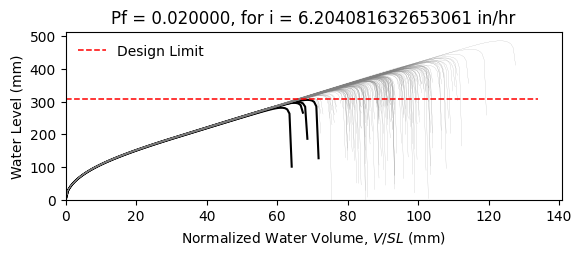

Source data for this figure (header and first rows):
W12X19, L = 360.0 in, slope = 0.020833333333333332 in/in, dead load = 6.944444444444444e-05 kip/in…
zwlim AISC Appendix 2, zwlim DAMP, zwlim Proposed for ASCE 7, zwlim Neglect Ponding, dhnom Denver, dhnom New York, dhnom New Orleans, dh Denver, dh New York, dh New Orleans, dmax
11.37, 10.83, 9.945, 12.05, 1.824, 1.824, 1.824, 3.146, 3.146, 3.146, 15.61, Safe, 
11.37, 10.83, 9.945, 12.05, 1.824, 1.824, 1.824, 3.146, 3.146, 3.146, 13.79, Safe, 
11.37, 10.83, 9.945, 12.05, 1.824, 1.824, 1.824, 3.146, 3.146, 3.146, 13.38, Safe, 
11.37, 10.83, 9.945, 12.05, 1.824, 1.824, 1.824, 3.146, 3.146, 3.146, 15.63, Safe, 
11.37, 10.83, 9.945, 12.05, 1.824, 1.824, 1.824, 3.146, 3.146, 3.146, 12.99, Safe, 
11.37, 10.83, 9.945, 12.05, 1.824, 1.824, 1.824, 3.146, 3.146, 3.146, 19.12, Safe, 
11.37, 10.83, 9.945, 12.05, 1.824, 1.824, 1.824, 3.146, 3.146, 3.146, 14.53, Safe, 
11.37, 10.83, 9.945, 12.05, 1.824, 1.824, 1.824, 3.146, 3.146, 3.146, 13.22, Safe, 
11.37, 10.83, 9.945, 12.05, 1.824, 1.824, 1.824, 3.146, 3.146, 3.146, 15.2, Safe, 
11.37, 10.83, 9.945, 12.05, 1.824, 1.824, 1.824, 3.146, 3.146, 3.146, 14.29, Safe, 
11.37, 10.83, 9.945, 12.05, 1.824, 1.824, 1.824, 3.146, 3.146, 3.146, 12.56, Safe, 
11.37, 10.83, 9.945, 12.05, 1.824, 1.824, 1.824, 3.146, 3.146, 3.146, 12.22, Safe, 
11.37, 10.83, 9.945, 12.05, 1.824, 1.824, 1.824, 3.146, 3.146, 3.146, 15.45, Safe, 
11.37, 10.83, 9.945, 12.05, 1.824, 1.824, 1.824, 3.146, 3.146, 3.146, 13.52, Safe, 
11.37, 10.83, 9.945, 12.05, 1.824, 1.824, 1.824, 3.146, 3.146, 3.146, 15.57, Safe, 
11.37, 10.83, 9.945, 12.05, 1.824, 1.824, 1.824, 3.146, 3.146, 3.146, 14.22, Safe, 
11.37, 10.83, 9.945, 12.05, 1.824, 1.824, 1.824, 3.146, 3.146, 3.146, 14.68, Safe, 
11.37, 10.83, 9.945, 12.05, 1.824, 1.824, 1.824, 3.146, 3.146, 3.146, 16.08, Safe, 
11.37, 10.83, 9.945, 12.05, 1.824, 1.824, 1.824, 3.146, 3.146, 3.146, 13.24, Safe, 
11.37, 10.83, 9.945, 12.05, 1.824, 1.824, 1.824, 3.146, 3.146, 3.146, 13.94, Safe, 
11.37, 10.83, 9.945, 12.05, 1.824, 1.824, 1.824, 3.146, 3.146, 3.146, 13.11, Safe, 
11.37, 10.83, 9.945, 12.05, 1.824, 1.824, 1.824, 3.146, 3.146, 3.146, 15.49, Safe, 
11.37, 10.83, 9.945, 12.05, 1.824, 1.824, 1.824, 3.146, 3.146, 3.146, 15.9, Safe, 
11.37, 10.83, 9.945, 12.05, 1.824, 1.824, 1.824, 3.146, 3.146, 3.146, 14.38, Safe, 
11.37, 10.83, 9.945, 12.05, 1.824, 1.824, 1.824, 3.146, 3.146, 3.146, 13.87, Safe, 
11.37, 10.83, 9.945, 12.05, 1.824, 1.824, 1.824, 3.146, 3.146, 3.146, 12.24, Safe, 
11.37, 10.83, 9.945, 12.05, 1.824, 1.824, 1.824, 3.146, 3.146, 3.146, 15.19, Safe, 
11.37, 10.83, 9.945, 12.05, 1.824, 1.824, 1.824, 3.146, 3.146, 3.146, 14.76, Safe, 
11.37, 10.83, 9.945, 12.05, 1.824, 1.824, 1.824, 3.146, 3.146, 3.146, 13.29, Safe, 
11.37, 10.83, 9.945, 12.05, 1.824, 1.824, 1.824, 3.146, 3.146, 3.146, 16.51, Safe, 
11.37, 10.83, 9.945, 12.05, 1.824, 1.824, 1.824, 3.146, 3.146, 3.146, 14.8, Safe, 
11.37, 10.83, 9.945, 12.05, 1.824, 1.824, 1.824, 3.146, 3.146, 3.146, 15.11, Safe, 
11.37, 10.83, 9.945, 12.05, 1.824, 1.824, 1.824, 3.146, 3.146, 3.146, 13.66, Safe, 
11.37, 10.83, 9.945, 12.05, 1.824, 1.824, 1.824, 3.146, 3.146, 3.146, 16.15, Safe, 
11.37, 10.83, 9.945, 12.05, 1.824, 1.824, 1.824, 3.146, 3.146, 3.146, 15.36, Safe, 
11.37, 10.83, 9.945, 12.05, 1.824, 1.824, 1.824, 3.146, 3.146, 3.146, 13.24, Safe, 
11.37, 10.83, 9.945, 12.05, 1.824, 1.824, 1.824, 3.146, 3.146, 3.146, 14.83, Safe, 
11.37, 10.83, 9.945, 12.05, 1.824, 1.824, 1.824, 3.146, 3.146, 3.146, 15.16, Safe, 
11.37, 10.83, 9.945, 12.05, 1.824, 1.824, 1.824, 3.146, 3.146, 3.146, 15.8, Safe, 
11.37, 10.83, 9.945, 12.05, 1.824, 1.824, 1.824, 3.146, 3.146, 3.146, 12.7, Safe, 
11.37, 10.83, 9.945, 12.05, 1.824, 1.824, 1.824, 3.146, 3.146, 3.146, 16.23, Safe, 
11.37, 10.83, 9.945, 12.05, 1.824, 1.824, 1.824, 3.146, 3.146, 3.146, 13.74, Safe, 
11.37, 10.83, 9.945, 12.05, 1.824, 1.824, 1.824, 3.146, 3.146, 3.146, 14.28, Safe, 
11.37, 10.83, 9.945, 12.05, 1.824, 1.824, 1.824, 3.146, 3.146, 3.146, 14.09, Safe, 
11.37, 10.83, 9.945, 12.05, 1.824, 1.824, 1.824, 3.146, 3.146, 3.146, 15.85, Safe, 
11.37, 10.83, 9.945, 12.05, 1.824, 1.824, 1.824, 3.146, 3.146, 3.146, 12.6, Safe, 
11.37, 10.83, 9.945, 12.05, 1.824, 1.824, 1.824, 3.146, 3.146, 3.146, 14.56, Safe, 
11.37, 10.83, 9.945, 12.05, 1.824, 1.824, 1.824, 3.146, 3.146, 3.146, 13.57, Safe, 
11.37, 10.83, 9.945, 12.05, 1.824, 1.824, 1.824, 3.146, 3.146, 3.146, 14.6, Safe, 
11.37, 10.83, 9.945, 12.05, 1.824, 1.824, 1.824, 3.146, 3.146, 3.146, 13.31, Safe, 
11.37, 10.83, 9.945, 12.05, 1.824, 1.824, 1.824, 3.146, 3.146, 3.146, 15.47, Safe, 
11.37, 10.83, 9.945, 12.05, 1.824, 1.824, 1.824, 3.146, 3.146, 3.146, 11.76, Fail, 
11.37, 10.83, 9.945, 12.05, 1.824, 1.824, 1.824, 3.146, 3.146, 3.146, 14.66, Safe, 
11.37, 10.83, 9.945, 12.05, 1.824, 1.824, 1.824, 3.146, 3.146, 3.146, 13.64, Safe, 
11.37, 10.83, 9.945, 12.05, 1.824, 1.824, 1.824, 3.146, 3.146, 3.146, 16.55, Safe, 
11.37, 10.83, 9.945, 12.05, 1.824, 1.824, 1.824, 3.146, 3.146, 3.146, 13.44, Safe, 
11.37, 10.83, 9.945, 12.05, 1.824, 1.824, 1.824, 3.146, 3.146, 3.146, 14.3, Safe, 
11.37, 10.83, 9.945, 12.05, 1.824, 1.824, 1.824, 3.146, 3.146, 3.146, 13.47, Safe, 
11.37, 10.83, 9.945, 12.05, 1.824, 1.824, 1.824, 3.146, 3.146, 3.146, 12.39, Safe, 
... 142 more rows
